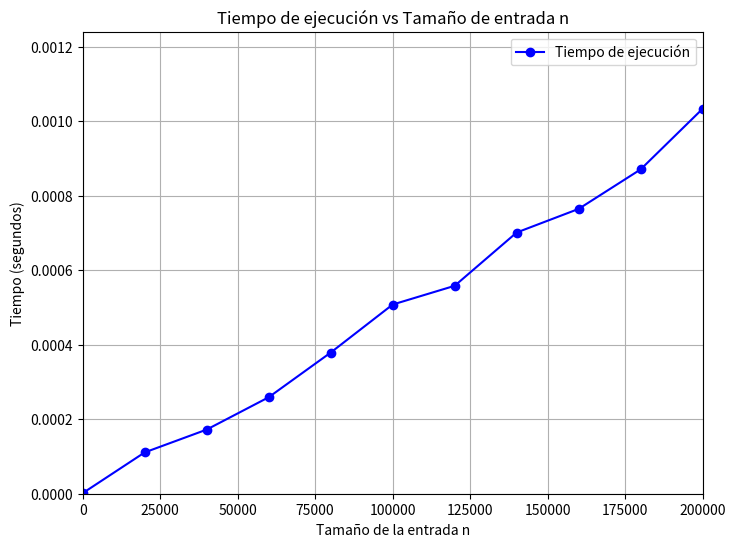

Write Python code to recreate this figure.
import time
import random
import matplotlib.pyplot as plt

MOD = 998244353

def pow_mod(a, b, mod=MOD):
    """Exponenciación rápida: calcula (a^b) mod MOD en O(log b)."""
    res = 1
    while b > 0:
        if b & 1:
            res = (res * a) % mod
        a = (a * a) % mod
        b >>= 1
    return res

def ans(s: str) -> int:
    """
    Calcula el número de formas válidas de reemplazar los '?' en la cadena s
    para que sea perfecta, siguiendo el pseudocódigo del informe.
    """
    if not s:
        return 0

    rest = s[1:]             # sufijo
    q = rest.count('?')      # cantidad de '?'
    pw = pow_mod(2, q, MOD)  # total combinaciones del sufijo

    # Caso base: cadena de longitud 1
    if not rest:
        if s[0] == '?':
            return 2
        else:
            return 1

    hasZero = 1 if '0' in rest else 0

    A = 0
    B = 0

    # Caso primer carácter '1' o '?'
    if s[0] in ['1', '?']:
        A = pw

    # Caso primer carácter '0' o '?'
    if s[0] in ['0', '?']:
        if hasZero == 1:
            B = pw
        else:
            B = (pw - 1 + MOD) % MOD  # evitar negativos

    return (A + B) % MOD


# ========================
#  PRUEBAS DE CORRECTITUD
# ========================
print("Pruebas manuales:")
print(ans("00"))  # Esperado: 1
print(ans("01"))  # Esperado: 0
print(ans("0?"))  # Esperado: 1 ("00")
print(ans("??"))  # Esperado: 3 ("00","10","11")
print(ans("1?"))  # Esperado: 2 ("10","11")
print(ans("?1"))  # Esperado: 1

# -------------------
# Experimento tiempo vs n
# -------------------
tamanos = [i for i in range(0, 200001, 20000)]  # tamaños desde 0 hasta 200000
tiempos = []

for n in tamanos:
    # generar cadena aleatoria con '0', '1' y '?'
    s = ''.join(random.choice(['0', '1', '?']) for _ in range(max(1, n)))
    
    inicio = time.time()
    ans(s)
    fin = time.time()
    
    tiempos.append(fin - inicio)

# Graficar
plt.figure(figsize=(8,6))
plt.plot(tamanos, tiempos, marker='o', linestyle='-', color='b', label="Tiempo de ejecución")
plt.xlabel("Tamaño de la entrada n")
plt.ylabel("Tiempo (segundos)")
plt.title("Tiempo de ejecución vs Tamaño de entrada n")
plt.grid(True)
plt.legend()
plt.xlim(0, 200000)
plt.ylim(0, max(tiempos)*1.2)  # margen extra para visualizar bien
plt.show()